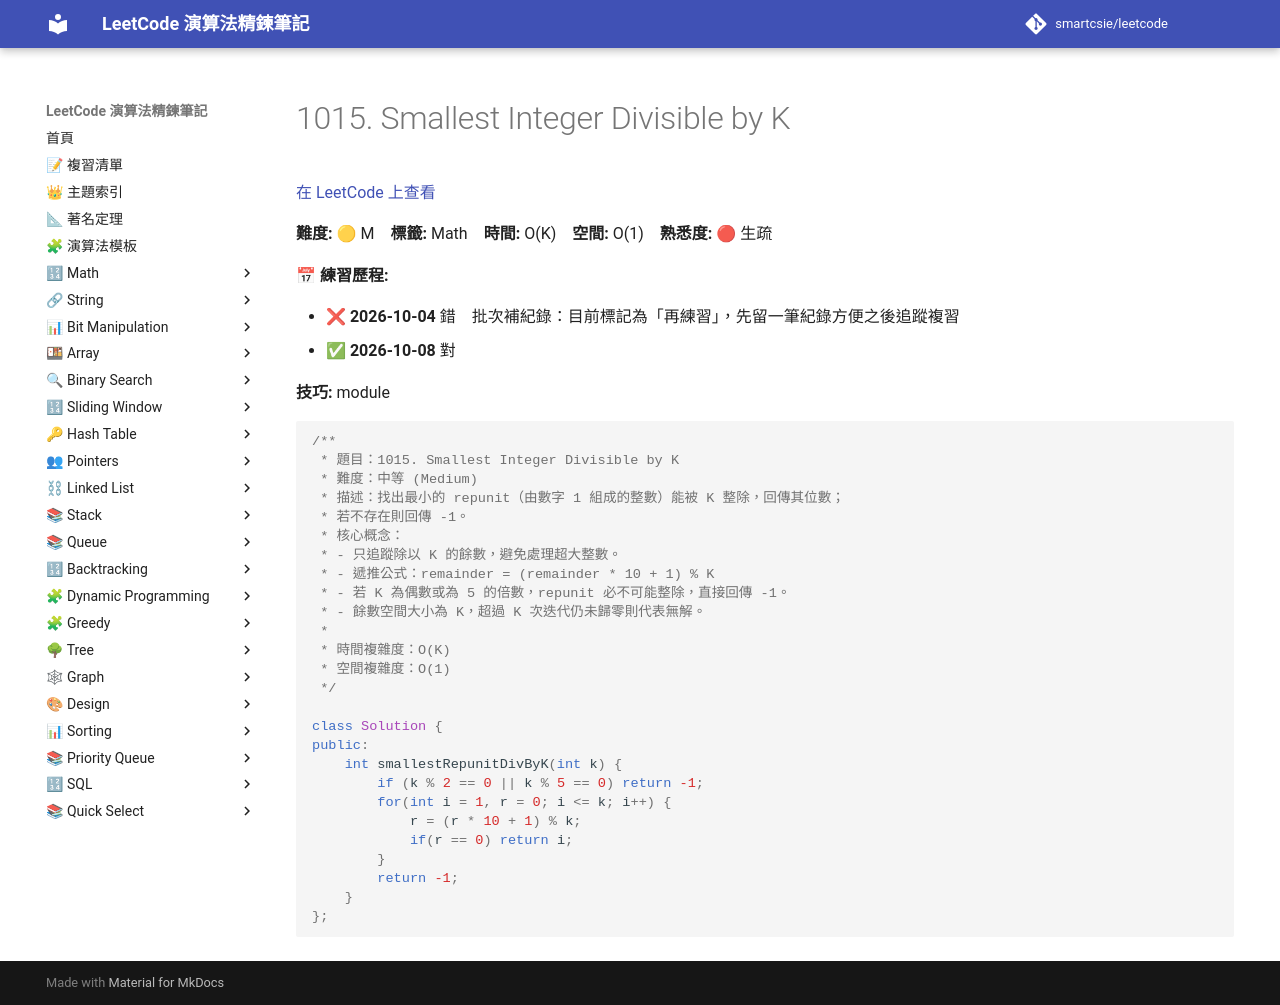

repository: smartcsie/leetcode · page: problems/1015/index.html · generator: mkdocs

# 1015. Smallest Integer Divisible by K

[在 LeetCode 上查看](https://leetcode.com/problems/smallest-integer-divisible-by-k/)

**難度:** 🟡 M　**標籤:** Math　**時間:** O(K)　**空間:** O(1)　**熟悉度:** 🔴 生疏

**📅 練習歷程:**

- ❌ **2026-10-04** 錯　批次補紀錄：目前標記為「再練習」，先留一筆紀錄方便之後追蹤複習
- ✅ **2026-10-08** 對

**技巧:** module

```cpp
/**
 * 題目：1015. Smallest Integer Divisible by K
 * 難度：中等 (Medium)
 * 描述：找出最小的 repunit（由數字 1 組成的整數）能被 K 整除，回傳其位數；
 * 若不存在則回傳 -1。
 * 核心概念：
 * - 只追蹤除以 K 的餘數，避免處理超大整數。
 * - 遞推公式：remainder = (remainder * 10 + 1) % K
 * - 若 K 為偶數或為 5 的倍數，repunit 必不可能整除，直接回傳 -1。
 * - 餘數空間大小為 K，超過 K 次迭代仍未歸零則代表無解。
 *
 * 時間複雜度：O(K)
 * 空間複雜度：O(1)
 */

class Solution {
public:
    int smallestRepunitDivByK(int k) {
        if (k % 2 == 0 || k % 5 == 0) return -1;
        for(int i = 1, r = 0; i <= k; i++) {
            r = (r * 10 + 1) % k;
            if(r == 0) return i;
        }
        return -1;
    }
};
```
